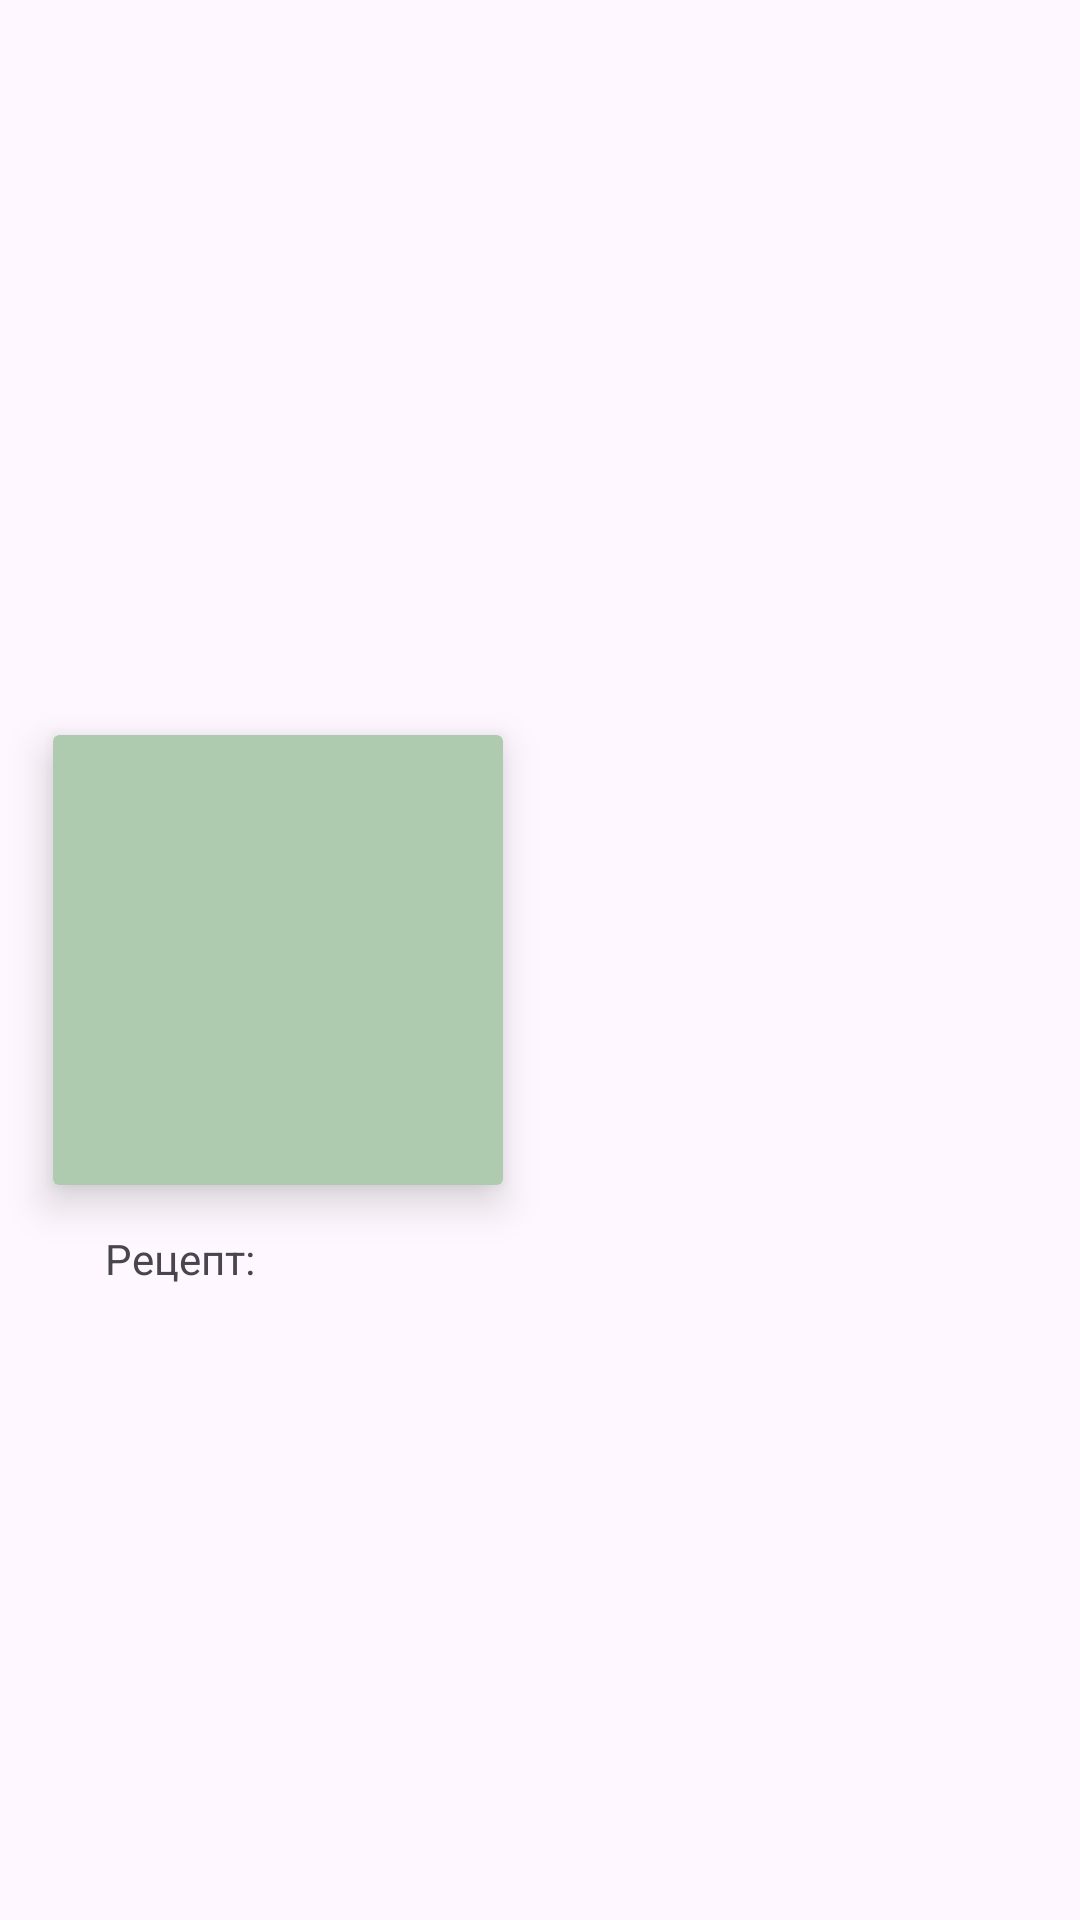

Produce the Android XML layout that renders to this screen, including the resource entries it uses.
<!-- AndroidManifest.xml: application theme Theme.MyAlchemy -->
<!-- res/layout/fragment_dialog_recipes.xml -->
<?xml version="1.0" encoding="utf-8"?>
<FrameLayout xmlns:android="http://schemas.android.com/apk/res/android"
    xmlns:app="http://schemas.android.com/apk/res-auto"
    xmlns:tools="http://schemas.android.com/tools"
    android:layout_width="match_parent"
    android:layout_height="match_parent"
    tools:context=".presentation.DialogRecipesFragment">


    <androidx.constraintlayout.widget.ConstraintLayout
        android:layout_width="match_parent"
        android:layout_height="match_parent">

        <androidx.cardview.widget.CardView
            android:id="@+id/cardView"
            android:layout_width="wrap_content"
            android:layout_height="wrap_content"

            android:layout_marginEnd="175dp"

            app:cardBackgroundColor="#AECAAF"
            app:cardElevation="8dp"
            app:layout_constraintBottom_toBottomOf="parent"
            app:layout_constraintEnd_toEndOf="parent"
            app:layout_constraintStart_toStartOf="parent"
            app:layout_constraintTop_toTopOf="parent">

            <ImageView
                android:id="@+id/image"
                android:layout_width="150dp"
                android:layout_height="150dp"
                app:srcCompat="@drawable/bird" />
        </androidx.cardview.widget.CardView>


        <TextView
            android:id="@+id/textView"
            android:layout_width="wrap_content"
            android:layout_height="wrap_content"
            android:textSize="24sp"
            android:textStyle="bold"
            app:layout_constraintBottom_toBottomOf="parent"
            app:layout_constraintEnd_toEndOf="parent"
            app:layout_constraintStart_toEndOf="@+id/cardView"
            app:layout_constraintTop_toTopOf="parent"
            app:layout_constraintVertical_bias="0.414"
            tools:text="Птица" />

        <TextView
            android:id="@+id/textView2"
            android:layout_width="wrap_content"
            android:layout_height="wrap_content"
            android:text="Рецепт:"
            app:layout_constraintBottom_toBottomOf="parent"
            app:layout_constraintEnd_toEndOf="parent"
            app:layout_constraintHorizontal_bias="0.113"
            app:layout_constraintStart_toStartOf="parent"
            app:layout_constraintTop_toTopOf="parent"
            app:layout_constraintVertical_bias="0.66" />

        <LinearLayout
            android:id="@+id/lList"
            android:layout_width="wrap_content"
            android:layout_height="wrap_content"
            android:orientation="horizontal"
            android:layout_marginTop="10dp"
            app:layout_constraintBottom_toBottomOf="parent"
            app:layout_constraintEnd_toEndOf="parent"
            app:layout_constraintHorizontal_bias="0.119"
            app:layout_constraintStart_toStartOf="parent"
            app:layout_constraintTop_toBottomOf="@+id/textView2"
            app:layout_constraintVertical_bias="0.0">


        </LinearLayout>

    </androidx.constraintlayout.widget.ConstraintLayout>

</FrameLayout>
<!-- resources referenced by this layout -->
<resources>
  <style name="Theme.MyAlchemy" parent="Base.Theme.MyAlchemy" />
  <style name="Base.Theme.MyAlchemy" parent="Theme.Material3.DayNight.NoActionBar">
          
          
      </style>
</resources>
